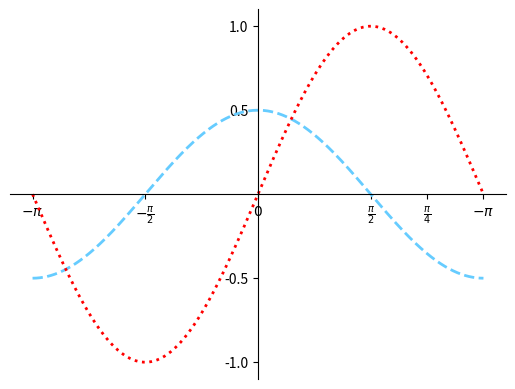

The script that saved this image:
import numpy as np
import matplotlib.pyplot as plt

x = np.linspace(-np.pi, np.pi, 1000)
cos_y = np.cos(x) / 2
sin_y = np.sin(x)

plt.xlim(x.min() * 1.1, x.max() * 1.1)
plt.ylim(sin_y.min() * 1.1, sin_y.max() * 1.1)

# 设置x轴, y轴的值
plt.xticks([-np.pi, -np.pi / 2, 0, np.pi / 2, np.pi * 3/4, np.pi], 
           [r"$-\pi$", r"$-\frac{\pi}{2}$", r"$0$", r"$\frac{\pi}{2}$", r"$\frac{\pi}{4}$",r"$-\pi$"])
plt.yticks([-1, -0.5, 0.5, 1])

# 设置坐标轴到原点
axis = plt.gca()   # 获取当前坐标轴
axis.spines["left"].set_position(("data", 0))   # 设置左边的坐标轴到零点
axis.spines["bottom"].set_position(("data", 0))   # 设置低端的坐标轴到零点
axis.spines["top"].set_color(None)   # 设置上坐标轴无色
axis.spines["right"].set_color(None)   # 设置右坐标轴无色

plt.plot(x, cos_y, linestyle="--", linewidth=2.0, color="#66ccff")
plt.plot(x, sin_y, linestyle=":",  linewidth=2.0, color="r")
plt.show()
